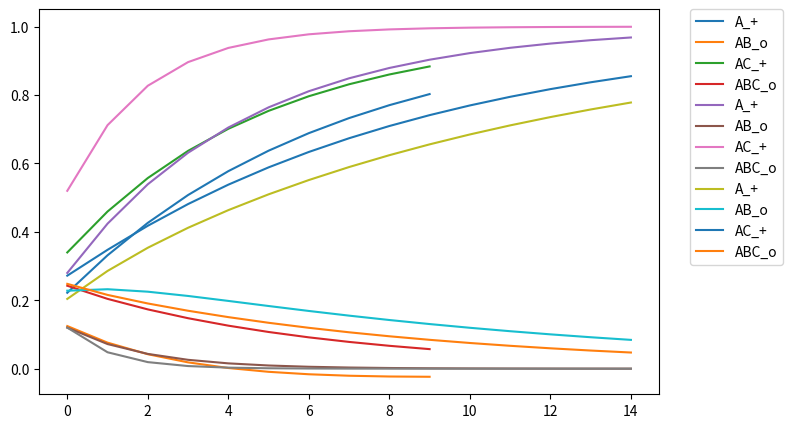

Write the Python code that produced this figure.
# -*- coding: utf-8 -*-
"""
Created on Fri Feb 19 12:34:41 2021

@author: maste
"""

import numpy as np
from random import shuffle
import matplotlib.pyplot as plt

def rw_update(V,c_r,alpha,beta):
    return V+(c_r[0]*alpha*beta*(c_r[1]-(c_r[0]*V).sum()))

# initialize association matrix, {(A,B), (1/0)}
V = np.ones((3,1)) * .1
alpha = 1
beta = .2

labels = ['A_+','AB_o','AC_+','ABC_o']

c_rs = [(np.array([1,0,0]).reshape((3,1)), np.array([[1]])), # A_+
       (np.array([1,1,0]).reshape((3,1)), np.array([[0]])), # AB_o
        (np.array([1,0,1]).reshape((3,1)), np.array([[1]])), # AC_+
        (np.array([1,1,1]).reshape((3,1)), np.array([[0]]))] # ABC_o

# train_c_r = c_rs.copy()

vs = []
for i in range(10):
    # shuffle(train_c_r)
    for c_r in c_rs:
        V = rw_update(V, c_r, alpha, beta)
    vs.append(V)

vs = np.hstack(vs)

# get the activations for each of the associations in c_rs
acts = []
for c in c_rs:
    act = []
    for v in vs.T:
        act.append((c[0].T*v).sum())

    acts.append(np.hstack(act))
acts = np.vstack(acts)

x = np.arange(acts.shape[1])
plt.figure(num = 3, figsize=(8, 5))
for ind,i in enumerate(acts):
    plt.plot(x,i,label=labels[ind])
plt.legend(bbox_to_anchor=(1.05, 1), loc='upper left', borderaxespad=0.)




V_1 = np.ones((3,1)) * .1
V_2 = np.ones((3,1)) * .1
V_3 = np.ones((3,1)) * .1
V_4 = np.ones((3,1)) * .1
alpha = 1
beta = .2

c_rs = [(np.array([1,0,0]).reshape((3,1)), np.array([[1]])), # A_+
       (np.array([1,1,0]).reshape((3,1)), np.array([[0]])), # AB_o
        (np.array([1,0,1]).reshape((3,1)), np.array([[1]])), # AC_+
        (np.array([1,1,1]).reshape((3,1)), np.array([[0]]))] # ABC_o

# train_c_r = c_rs.copy()

vs_1 = []
vs_2 = []
vs_3 = []
vs_4 = []
for i in range(15):
    # shuffle(train_c_r)
    # for c_r in c_rs:
    #     V = rw_update(V, c_r, alpha, beta)
    #     vs.append(V)

    c_r = c_rs[0]
    V_1 = rw_update(V_1, c_r, alpha, beta)
    vs_1.append(V_1)
    c_r = c_rs[1]
    V_2 = rw_update(V_2, c_r, alpha, beta)
    vs_2.append(V_2)
    c_r = c_rs[2]
    V_3 = rw_update(V_3, c_r, alpha, beta)
    vs_3.append(V_3)
    c_r = c_rs[3]
    V_4 = rw_update(V_4, c_r, alpha, beta)
    vs_4.append(V_4)

vs_1 = np.hstack(vs_1)
vs_2 = np.hstack(vs_2)
vs_3 = np.hstack(vs_3)
vs_4 = np.hstack(vs_4)

# get the activations for each of the associations in c_rs
acts = []

act = []
c = c_rs[0]
for v in vs_1.T:
    act.append((c[0].T*v).sum())
acts.append(np.hstack(act))

act = []
c = c_rs[1]
for v in vs_2.T:
    act.append((c[0].T*v).sum())
acts.append(np.hstack(act))

act = []
c = c_rs[2]
for v in vs_3.T:
    act.append((c[0].T*v).sum())
acts.append(np.hstack(act))

act = []
c = c_rs[3]
for v in vs_4.T:
    act.append((c[0].T*v).sum())
acts.append(np.hstack(act))

acts = np.vstack(acts)

x = np.arange(acts.shape[1])
plt.figure(num = 3, figsize=(8, 5))
for ind,i in enumerate(acts):
    plt.plot(x,i,label=labels[ind])
plt.legend(bbox_to_anchor=(1.05, 1), loc='upper left', borderaxespad=0.)














V_1 = np.ones((3,1)) * .1
V_2 = np.ones((3,1)) * .1

alpha = 1
beta = .2

c_rs = [(np.array([1,0,0]).reshape((3,1)), np.array([[1]])), # A_+
       (np.array([1,1,0]).reshape((3,1)), np.array([[0]])), # AB_o
        (np.array([1,0,1]).reshape((3,1)), np.array([[1]])), # AC_+
        (np.array([1,1,1]).reshape((3,1)), np.array([[0]]))] # ABC_o

# train_c_r = c_rs.copy()

vs_1 = []
vs_2 = []
for i in range(15):
    # shuffle(train_c_r)
    # for c_r in c_rs:
    #     V = rw_update(V, c_r, alpha, beta)
    #     vs.append(V)

    c_r = c_rs[0]
    V_1 = rw_update(V_1, c_r, alpha, beta)
    c_r = c_rs[1]
    V_1 = rw_update(V_1, c_r, alpha, beta)
    vs_1.append(V_1)

    c_r = c_rs[2]
    V_2 = rw_update(V_2, c_r, alpha, beta)
    c_r = c_rs[3]
    V_2 = rw_update(V_2, c_r, alpha, beta)
    vs_2.append(V_2)

vs_1 = np.hstack(vs_1)
vs_2 = np.hstack(vs_2)

# get the activations for each of the associations in c_rs
acts = []

act = []
c = c_rs[0]
for v in vs_1.T:
    act.append((c[0].T*v).sum())
acts.append(np.hstack(act))

act = []
c = c_rs[1]
for v in vs_1.T:
    act.append((c[0].T*v).sum())
acts.append(np.hstack(act))

act = []
c = c_rs[2]
for v in vs_2.T:
    act.append((c[0].T*v).sum())
acts.append(np.hstack(act))

act = []
c = c_rs[3]
for v in vs_2.T:
    act.append((c[0].T*v).sum())
acts.append(np.hstack(act))

acts = np.vstack(acts)

x = np.arange(acts.shape[1])
plt.figure(num = 3, figsize=(8, 5))
for ind,i in enumerate(acts):
    plt.plot(x,i,label=labels[ind])
plt.legend(bbox_to_anchor=(1.05, 1), loc='upper left', borderaxespad=0.)
